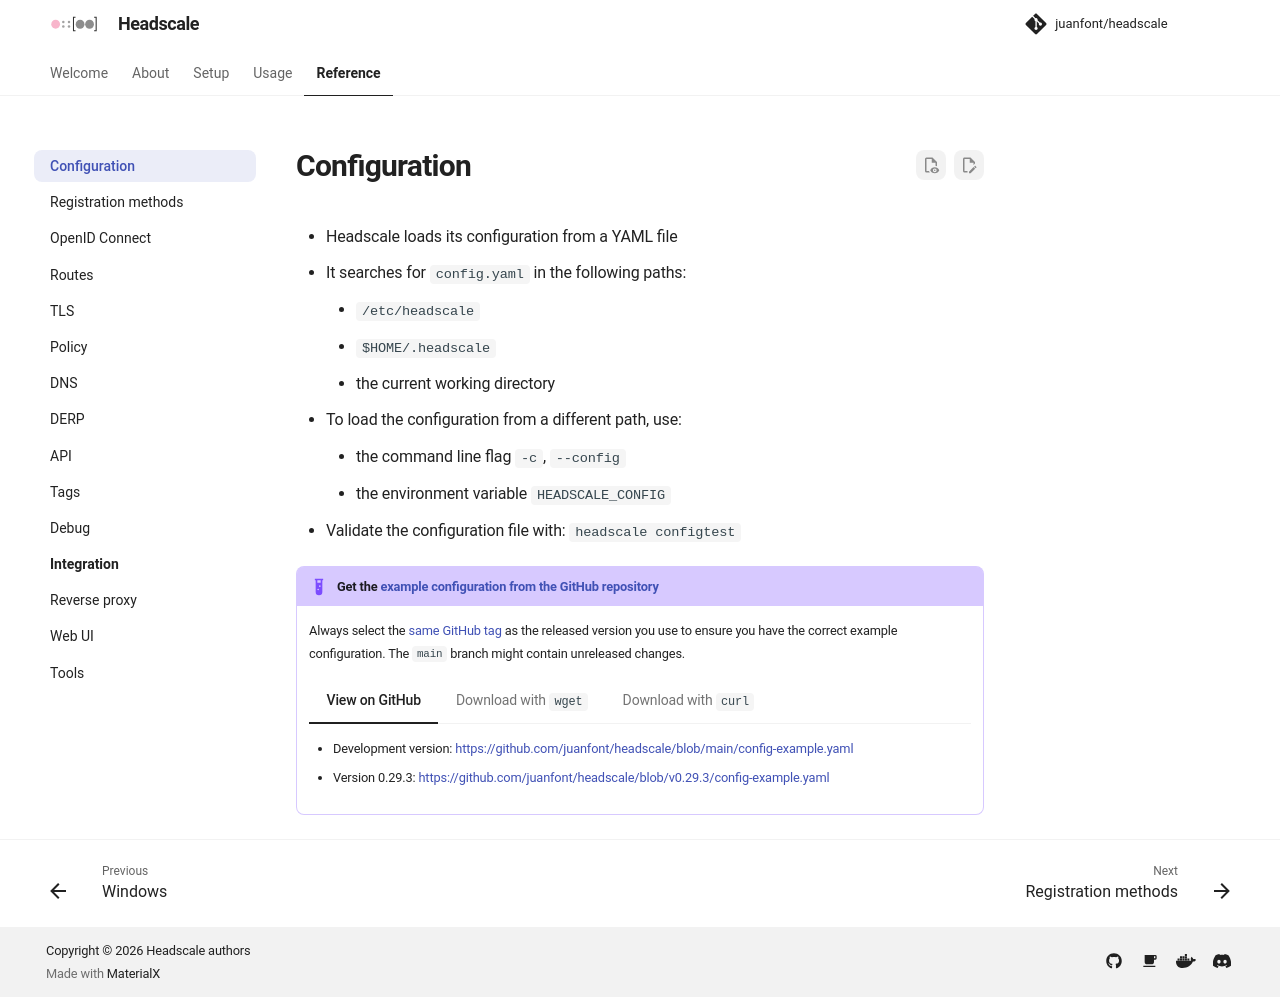

repository: juanfont/headscale · page: 0.29.4/ref/configuration/index.html · generator: mkdocs

# Configuration

- Headscale loads its configuration from a YAML, JSON or HuJSON file
- It searches for `config.json`, `config.yaml`, `config.yml` or `config.hujson`, in that order, in the following paths:
    - `/etc/headscale`
    - `$XDG_CONFIG_HOME/headscale` (default `$HOME/.config/headscale`)
    - `headscale` under each directory in `$XDG_CONFIG_DIRS` (default `/etc/xdg`)
    - `$HOME/.headscale`
    - the current working directory
- Configuration keys are always lower case. An unknown or removed configuration entry prevents Headscale from starting
- An unknown or removed `HEADSCALE_*` environment variable logs a warning
- A [secret](configuration-options.md#secrets) can be either a string value or a file path starting with `file:`:
    - an empty file is an error
    - file is only read where the secret is used
- To load the configuration from a different path, use:
    - the command line flag `-c`, `--config`
    - the environment variable `HEADSCALE_CONFIG`
- The configuration can be checked with: `headscale check config`. Use `-f <path>` to load from path.
- Additional configuration can be checked with: `headscale check all`:
    - [Policy](configuration-options.md#policy.path)
    - [DERP Maps](configuration-options.md#derp.paths)
    - [TLS Certs](configuration-options.md#tls.cert_path)
    - [Extra records](configuration-options.md#dns.extra_records_path)

## Example configuration

The full configuration for your version can be generated using `headscale generate config` and will print a
configuration file with all configuration options, their documentation and the default values.

Write it to a file to start a new configuration:

```shell
headscale generate config > /etc/headscale/config.yaml
```

Use `--no-docs` to print a dense configuration file without the comments/documentation.

Use `--minimal` to print the most essential configuration options.

Use `--running` to print the current running configuration of the live Headscale server, with secrets redacted.

[Configuration options](configuration-options.md) describes every key, with examples for the configuration file, the
environment and NixOS.

??? example "Example configuration of this version"

    ```yaml
    {% include "./config-example.yaml" start="do not edit.\n" %}
    ```
